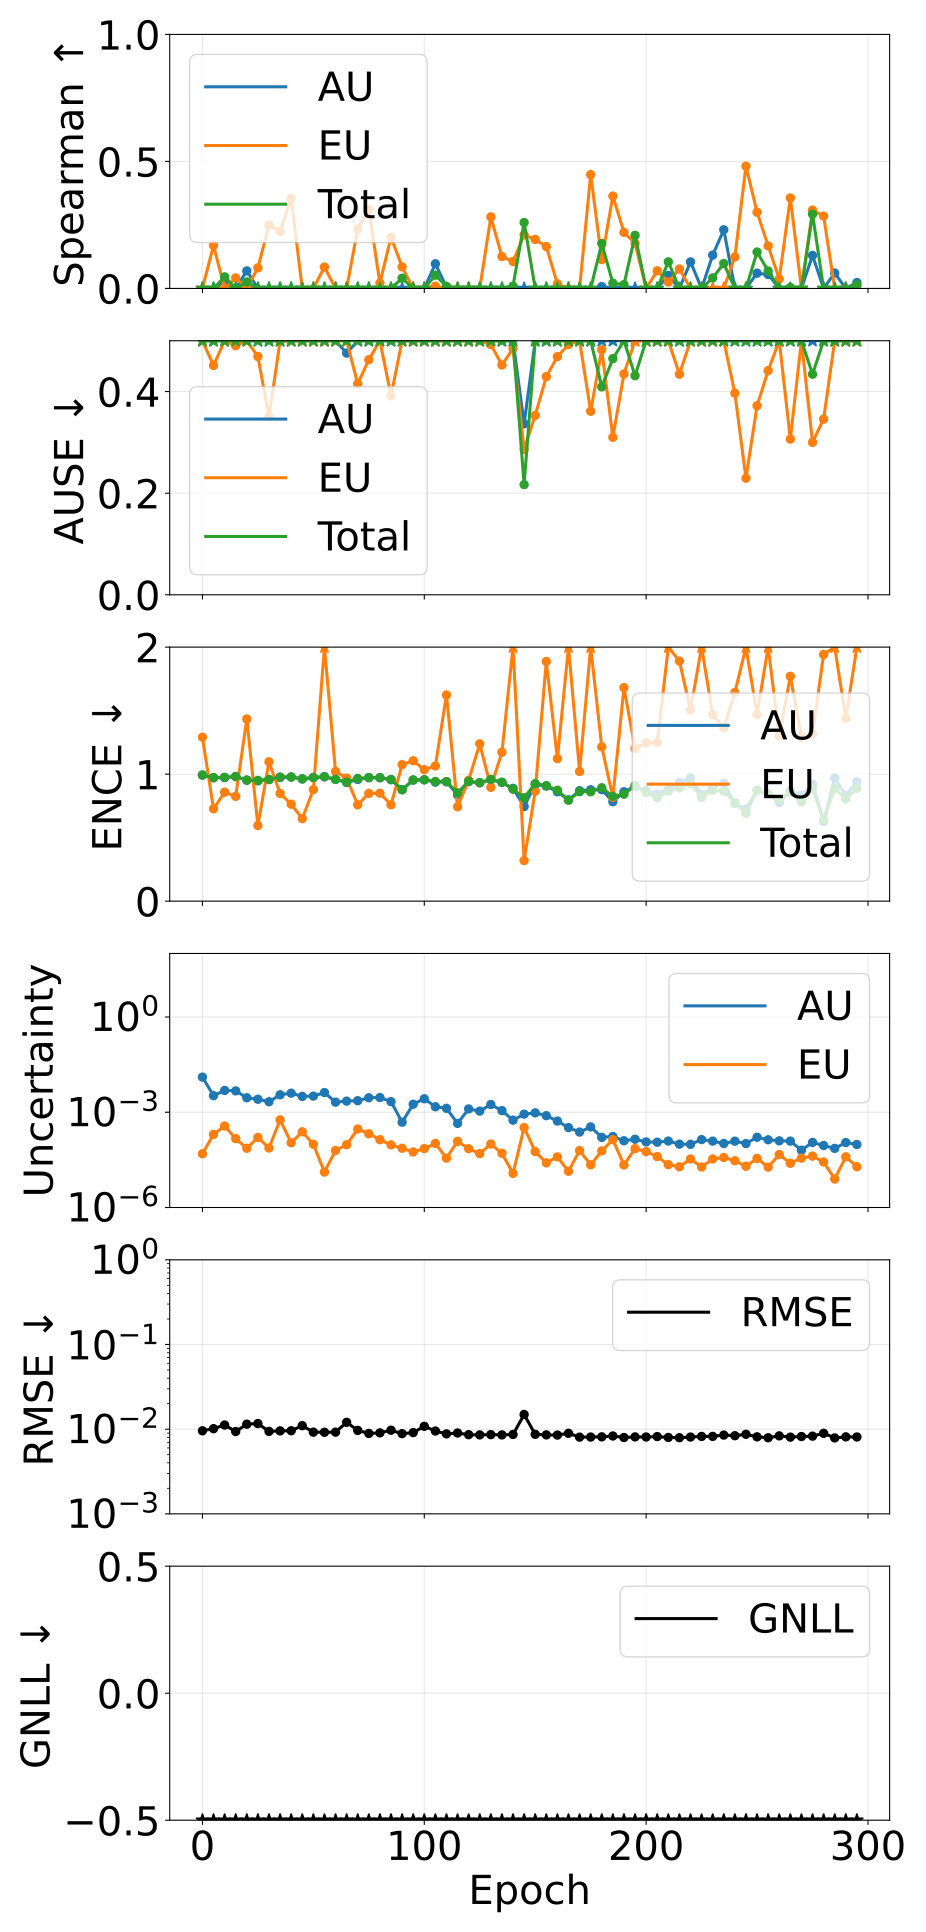

The data file committed next to this chart (first rows):
epoch, pearson_aleatoric, pearson_epistemic, pearson_total, spearman_aleatoric, spearman_epistemic, spearman_total, ause_aleatoric, ause_epistemic, ause_total, ence_aleatoric, ence_epistemic, ence_total, magnitude_aleatoric, magnitude_epistemic, magnitude_total, rmse_e_atom, nll_energy
0, -0.06544, 0.07586, -0.06205, -0.09589, -0.1736, -0.1231, 0.6362, 0.6013, 0.6472, 0.9926, 1.291, 0.9926, 0.01279, 4.9154682201333345e-05, 0.01284, 0.009572, -1.255
5, -0.08847, 0.01463, -0.09604, -0.05172, 0.1696, -0.04029, 0.6407, 0.4514, 0.647, 0.9712, 0.7272, 0.9729, 0.003327, 0.0002006, 0.003528, 0.01014, -1.89
10, 0.006439, -0.0113, 0.002879, 0.028, -0.05282, 0.04548, 0.5976, 0.6371, 0.565, 0.9729, 0.8578, 0.9748, 0.004854, 0.0003689, 0.005223, 0.0112, -1.696
15, -0.04896, -0.01592, -0.05708, -0.1116, 0.04144, -0.07328, 0.589, 0.4903, 0.5553, 0.9805, 0.8251, 0.9811, 0.004703, 0.0001472, 0.00485, 0.009378, -1.736
20, 0.03525, 0.01533, 0.04529, 0.06901, -0.212, 0.02555, 0.5416, 0.6798, 0.5595, 0.9521, 1.434, 0.9532, 0.002857, 7.315215931157582e-05, 0.00293, 0.01146, -1.975
25, -0.1339, 0.02858, -0.1446, -0.2493, 0.08106, -0.2732, 0.6774, 0.4689, 0.6943, 0.9473, 0.5953, 0.9505, 0.002568, 0.0001609, 0.002729, 0.01166, -2.008
30, 0.02727, 0.07087, 0.05701, -0.1223, 0.2493, -0.0814, 0.6283, 0.3503, 0.5978, 0.9566, 1.097, 0.9582, 0.002142, 7.480226660845801e-05, 0.002217, 0.009417, -2.117
35, -0.03743, -0.03139, -0.05313, -0.2536, 0.2243, -0.1692, 0.6808, 0.4992, 0.6211, 0.9741, 0.8479, 0.9772, 0.003541, 0.000576, 0.004117, 0.009545, -1.816
40, -0.01613, -0.1282, -0.03226, -0.2789, 0.3556, -0.2758, 0.7222, 0.6772, 0.7246, 0.9767, 0.7633, 0.9773, 0.003984, 0.0001094, 0.004094, 0.009582, -1.819
45, -0.03709, -0.08061, -0.04875, -0.1988, -0.1067, -0.1825, 0.6475, 0.6206, 0.6351, 0.9613, 0.6498, 0.9637, 0.003156, 0.000242, 0.003398, 0.011, -1.906
50, -0.01617, -0.07213, -0.02175, -0.2737, -0.1635, -0.2784, 0.7017, 0.669, 0.7022, 0.973, 0.8782, 0.9738, 0.003221, 9.843568506767041e-05, 0.003319, 0.009226, -1.922
55, 0.02677, -0.1066, 0.01958, -0.1583, 0.08428, -0.1676, 0.6501, 0.5333, 0.6542, 0.9793, 5.972, 0.9793, 0.00417, 1.3063342266832479e-05, 0.004183, 0.009191, -1.809
60, 0.03617, -0.172, 0.005325, -0.2753, -0.09945, -0.2642, 0.6912, 0.7684, 0.6868, 0.9582, 1.021, 0.9593, 0.002076, 6.248913705348968e-05, 0.002138, 0.00923, -2.135
65, 0.005449, -0.1741, -0.09002, -0.02291, -0.3442, -0.1939, 0.4757, 0.6645, 0.5639, 0.934, 0.9688, 0.9372, 0.002241, 9.498688494204544e-05, 0.002336, 0.01205, -2.08
70, -0.03139, -0.03292, -0.1226, -0.24, 0.2344, -0.174, 0.6305, 0.4153, 0.5876, 0.958, 0.7584, 0.966, 0.002306, 0.0002962, 0.002602, 0.009678, -2.039
75, 0.001322, -0.04387, -0.025, -0.2946, 0.3111, -0.2162, 0.6863, 0.4626, 0.6467, 0.9716, 0.8485, 0.9733, 0.002859, 0.0002104, 0.003069, 0.008905, -1.961
80, -0.01518, 0.1324, -0.001476, -0.3322, 0.02113, -0.3247, 0.729, 0.5263, 0.7359, 0.9713, 0.8498, 0.9724, 0.002903, 0.0001366, 0.00304, 0.009043, -1.966
85, -0.03809, 0.1251, -0.02634, -0.2632, 0.202, -0.2491, 0.6529, 0.3916, 0.6459, 0.956, 0.7586, 0.9578, 0.002164, 9.378638947964646e-05, 0.002258, 0.009724, -2.107
90, 0.05876, -0.0536, 0.05083, -0.01119, 0.08485, 0.04029, 0.6654, 0.6093, 0.554, 0.8776, 1.075, 0.8773, 0.0004854, 7.352313237788621e-05, 0.0005589, 0.008856, -2.757
95, -0.02423, -0.03873, -0.03054, -0.2414, -0.297, -0.2692, 0.6086, 0.619, 0.6256, 0.9528, 1.106, 0.9543, 0.001789, 5.6178984814323484e-05, 0.001845, 0.009104, -2.206
100, 0.05753, -0.07142, 0.0511, -0.1078, -0.2345, -0.1432, 0.5584, 0.6536, 0.5722, 0.9548, 1.035, 0.9562, 0.002657, 7.142229776945896e-05, 0.002728, 0.01082, -2.012
105, -0.0137, 0.03404, 0.001344, 0.097, 0.008644, 0.0523, 0.6126, 0.6354, 0.6491, 0.9368, 1.064, 0.942, 0.001488, 0.0001038, 0.001592, 0.009509, -2.274
110, -0.04222, 0.1008, -0.02163, 0.004994, -0.08001, 0.008116, 0.6398, 0.5702, 0.6139, 0.9397, 1.624, 0.9414, 0.001329, 3.590130771044642e-05, 0.001364, 0.008797, -2.351
115, -0.02587, 0.059, -0.00119, -0.2633, -0.09124, -0.2193, 0.653, 0.5061, 0.6071, 0.8367, 0.7428, 0.8528, 0.0004459, 0.0001214, 0.0005672, 0.009012, -2.75
120, 0.009396, 0.2114, 0.0695, -0.1015, -0.01114, -0.1231, 0.7029, 0.5847, 0.7195, 0.9406, 0.9519, 0.9437, 0.001271, 7.105568343831692e-05, 0.001342, 0.008609, -2.361
125, 0.02477, -0.057, 0.01109, -0.07511, -0.0875, -0.08865, 0.6974, 0.7067, 0.7205, 0.9315, 1.239, 0.9336, 0.001084, 4.97107497358229e-05, 0.001134, 0.00856, -2.44
130, 0.1628, -0.05682, 0.1892, -0.193, 0.2817, -0.1363, 0.6344, 0.4925, 0.6585, 0.9563, 0.8962, 0.9587, 0.00175, 9.961291812942364e-05, 0.001849, 0.008623, -2.208
135, 0.09582, 0.108, 0.1476, -0.1158, 0.1254, -0.1018, 0.6146, 0.4522, 0.6146, 0.9344, 1.172, 0.9365, 0.001126, 5.092613602755591e-05, 0.001177, 0.008558, -2.423
140, 0.04478, 0.477, 0.1501, -0.02411, 0.106, 0.009316, 0.6418, 0.4848, 0.6549, 0.888, 4.279, 0.8812, 0.0005622, 1.1850408427562797e-05, 0.0005741, 0.008662, -2.749
145, 0.00864, 0.1254, 0.1753, -0.01369, 0.2107, 0.2595, 0.3364, 0.2863, 0.2169, 0.7451, 0.3195, 0.8142, 0.0008715, 0.000328, 0.001199, 0.0149, -2.352
150, 0.03035, 0.2017, 0.07128, -0.2057, 0.1931, -0.1502, 0.6252, 0.353, 0.6007, 0.9199, 0.8659, 0.925, 0.0009552, 5.7562119691283444e-05, 0.001013, 0.008696, -2.492
155, 0.07195, 0.3139, 0.09758, -0.2032, 0.1649, -0.1875, 0.618, 0.4293, 0.6093, 0.9058, 1.887, 0.9094, 0.0007784, 2.544251321523916e-05, 0.0008038, 0.00856, -2.6
160, 0.01799, 0.7026, 0.1812, -0.1917, 0.0183, -0.1838, 0.6384, 0.4688, 0.6298, 0.861, 1.122, 0.873, 0.0005272, 3.928346293832874e-05, 0.0005665, 0.00852, -2.757
165, 0.1096, 0.4874, 0.1848, -0.1406, -0.05772, -0.1727, 0.5634, 0.4924, 0.5616, 0.7978, 4.281, 0.795, 0.0003287, 1.3856461027899058e-05, 0.0003426, 0.00895, -2.959
170, 0.1959, 0.3108, 0.2598, -0.0193, -0.09417, -0.05402, 0.6969, 0.6713, 0.7069, 0.8697, 1.021, 0.8619, 0.0002373, 6.23376067233039e-05, 0.0002996, 0.008054, -3.042
175, 0.1454, 0.5277, 0.2318, -0.1144, 0.4481, -0.05542, 0.6529, 0.3613, 0.5973, 0.8767, 2.021, 0.8609, 0.0003453, 2.2088166151661425e-05, 0.0003674, 0.008072, -2.953
180, 0.2522, 0.03181, 0.2846, 0.007251, 0.1136, 0.1772, 0.6871, 0.4824, 0.4092, 0.8778, 1.215, 0.8927, 0.0001616, 6.055530466255732e-05, 0.0002222, 0.008122, -3.151
185, 0.1743, 0.3194, 0.2896, -0.1685, 0.3636, 0.0207, 0.5918, 0.3099, 0.4648, 0.7828, 0.8171, 0.825, 0.0001716, 0.0001367, 0.0003083, 0.008311, -3.02
190, 0.3092, 0.8066, 0.4965, -0.01647, 0.2209, 0.01508, 0.7269, 0.4348, 0.6695, 0.861, 1.681, 0.8419, 0.0001264, 2.1892735276196618e-05, 0.0001483, 0.007973, -3.313
195, 0.3033, -0.2596, 0.1048, -0.001873, 0.1776, 0.209, 0.7218, 0.943, 0.4313, 0.903, 1.201, 0.9111, 0.0001411, 7.135666863177903e-05, 0.0002125, 0.008106, -3.161
200, 0.3009, -0.3215, 0.09305, -0.09595, -0.003938, -0.08207, 0.6676, 0.9948, 0.5663, 0.87, 1.245, 0.8552, 0.0001162, 5.767295275290962e-05, 0.0001738, 0.008088, -3.228
205, 0.3638, -0.1243, 0.3511, -0.1666, 0.06939, -0.1237, 0.6303, 0.7131, 0.5397, 0.8434, 1.248, 0.8145, 0.0001137, 4.01765396236442e-05, 0.0001539, 0.008177, -3.274
210, 0.4138, 0.00469, 0.4424, 0.05105, 0.02521, 0.1047, 0.6881, 0.5837, 0.519, 0.8816, 2.82, 0.8665, 0.0001236, 2.240461375549785e-05, 0.000146, 0.007986, -3.315
215, 0.3395, 0.5596, 0.5425, -0.03779, 0.07654, -0.05614, 0.6579, 0.4341, 0.7036, 0.9344, 1.89, 0.8916, 9.890691202599556e-05, 1.9121367531624857e-05, 0.000118, 0.00793, -3.382
220, 0.4558, 0.3505, 0.5394, 0.1043, -0.2597, -0.1102, 0.6975, 0.6775, 0.7765, 0.9705, 1.506, 0.9236, 9.769906857400201e-05, 3.372719078470254e-05, 0.0001314, 0.008075, -3.348
225, 0.4132, -0.2922, 0.326, -0.1678, -0.1953, -0.1971, 0.6619, 0.9146, 0.639, 0.8396, 4.797, 0.8169, 0.0001377, 1.8894527393058525e-05, 0.0001566, 0.00821, -3.269
230, 0.527, 0.1564, 0.5537, 0.1313, -0.1408, 0.04159, 0.6724, 0.6293, 0.662, 0.896, 1.469, 0.8733, 0.0001229, 3.3845579309854656e-05, 0.0001567, 0.00822, -3.286
235, 0.5625, 0.4469, 0.6249, 0.2311, -0.1738, 0.09811, 0.598, 0.5478, 0.5855, 0.9279, 1.366, 0.8663, 0.0001039, 3.7555440721916964e-05, 0.0001414, 0.008519, -3.313
240, 0.4604, 0.1537, 0.4931, -0.1715, 0.124, -0.1841, 0.624, 0.3967, 0.6178, 0.7682, 1.643, 0.7752, 0.0001226, 2.96980053462903e-05, 0.0001523, 0.008373, -3.279
245, 0.5299, 0.4876, 0.6578, -0.2164, 0.4813, -0.0813, 0.6376, 0.2294, 0.5207, 0.7245, 2.382, 0.6921, 0.0001032, 1.986836423384375e-05, 0.000123, 0.008704, -3.322
250, 0.5771, 0.2487, 0.6206, 0.06012, 0.3, 0.1434, 0.6273, 0.3721, 0.5526, 0.8734, 1.47, 0.8722, 0.0001632, 3.509034235321451e-05, 0.0001983, 0.008116, -3.214
255, 0.6475, 0.2145, 0.679, 0.0546, 0.1673, 0.06867, 0.6865, 0.4412, 0.5637, 0.8408, 2.561, 0.8421, 0.0001357, 1.866550879640272e-05, 0.0001543, 0.007919, -3.321
260, 0.6792, -0.2619, 0.6576, -0.2248, 0.03717, -0.1458, 0.6294, 0.8384, 0.5987, 0.776, 1.302, 0.8011, 0.0001256, 4.6602408510807435e-05, 0.0001722, 0.008334, -3.252
265, 0.5394, 0.43, 0.6334, -0.07021, 0.3561, 0.003794, 0.6428, 0.3064, 0.5224, 0.8697, 1.77, 0.8562, 0.0001233, 2.474326131050475e-05, 0.000148, 0.008056, -3.314
270, 0.5788, 0.09753, 0.5828, -0.1511, -0.03131, -0.1264, 0.6435, 0.5269, 0.5787, 0.8333, 1.291, 0.7822, 6.36179211869603e-05, 3.577454775950173e-05, 9.939246854628436e-05, 0.00819, -3.41
275, 0.6141, 0.4246, 0.7177, 0.13, 0.3084, 0.2926, 0.6432, 0.3, 0.4342, 0.9206, 1.315, 0.8837, 0.0001121, 4.146225131989922e-05, 0.0001536, 0.008276, -3.305
280, 0.625, 0.2859, 0.6837, -0.2249, 0.2847, -0.1467, 0.6275, 0.346, 0.5602, 0.6269, 1.942, 0.6404, 8.946748333983123e-05, 2.7100388615508562e-05, 0.0001166, 0.008939, -3.316
285, 0.5762, 0.6973, 0.6991, 0.0608, -0.04068, -0.0317, 0.6395, 0.5312, 0.6709, 0.9701, 5.832, 0.8851, 7.277750359207857e-05, 7.891397706316638e-06, 8.066890099144075e-05, 0.007883, -3.514
290, 0.6836, -0.1278, 0.6759, -0.1819, -0.01484, -0.1273, 0.6634, 0.9163, 0.5186, 0.8318, 1.439, 0.8056, 0.0001112, 3.9496207391493955e-05, 0.0001507, 0.008114, -3.309
295, 0.6801, 0.1873, 0.7106, 0.02324, 0.009316, 0.01354, 0.6552, 0.5234, 0.6091, 0.9399, 2.483, 0.8887, 9.658081515226513e-05, 1.92929974400613e-05, 0.0001159, 0.008088, -3.405
